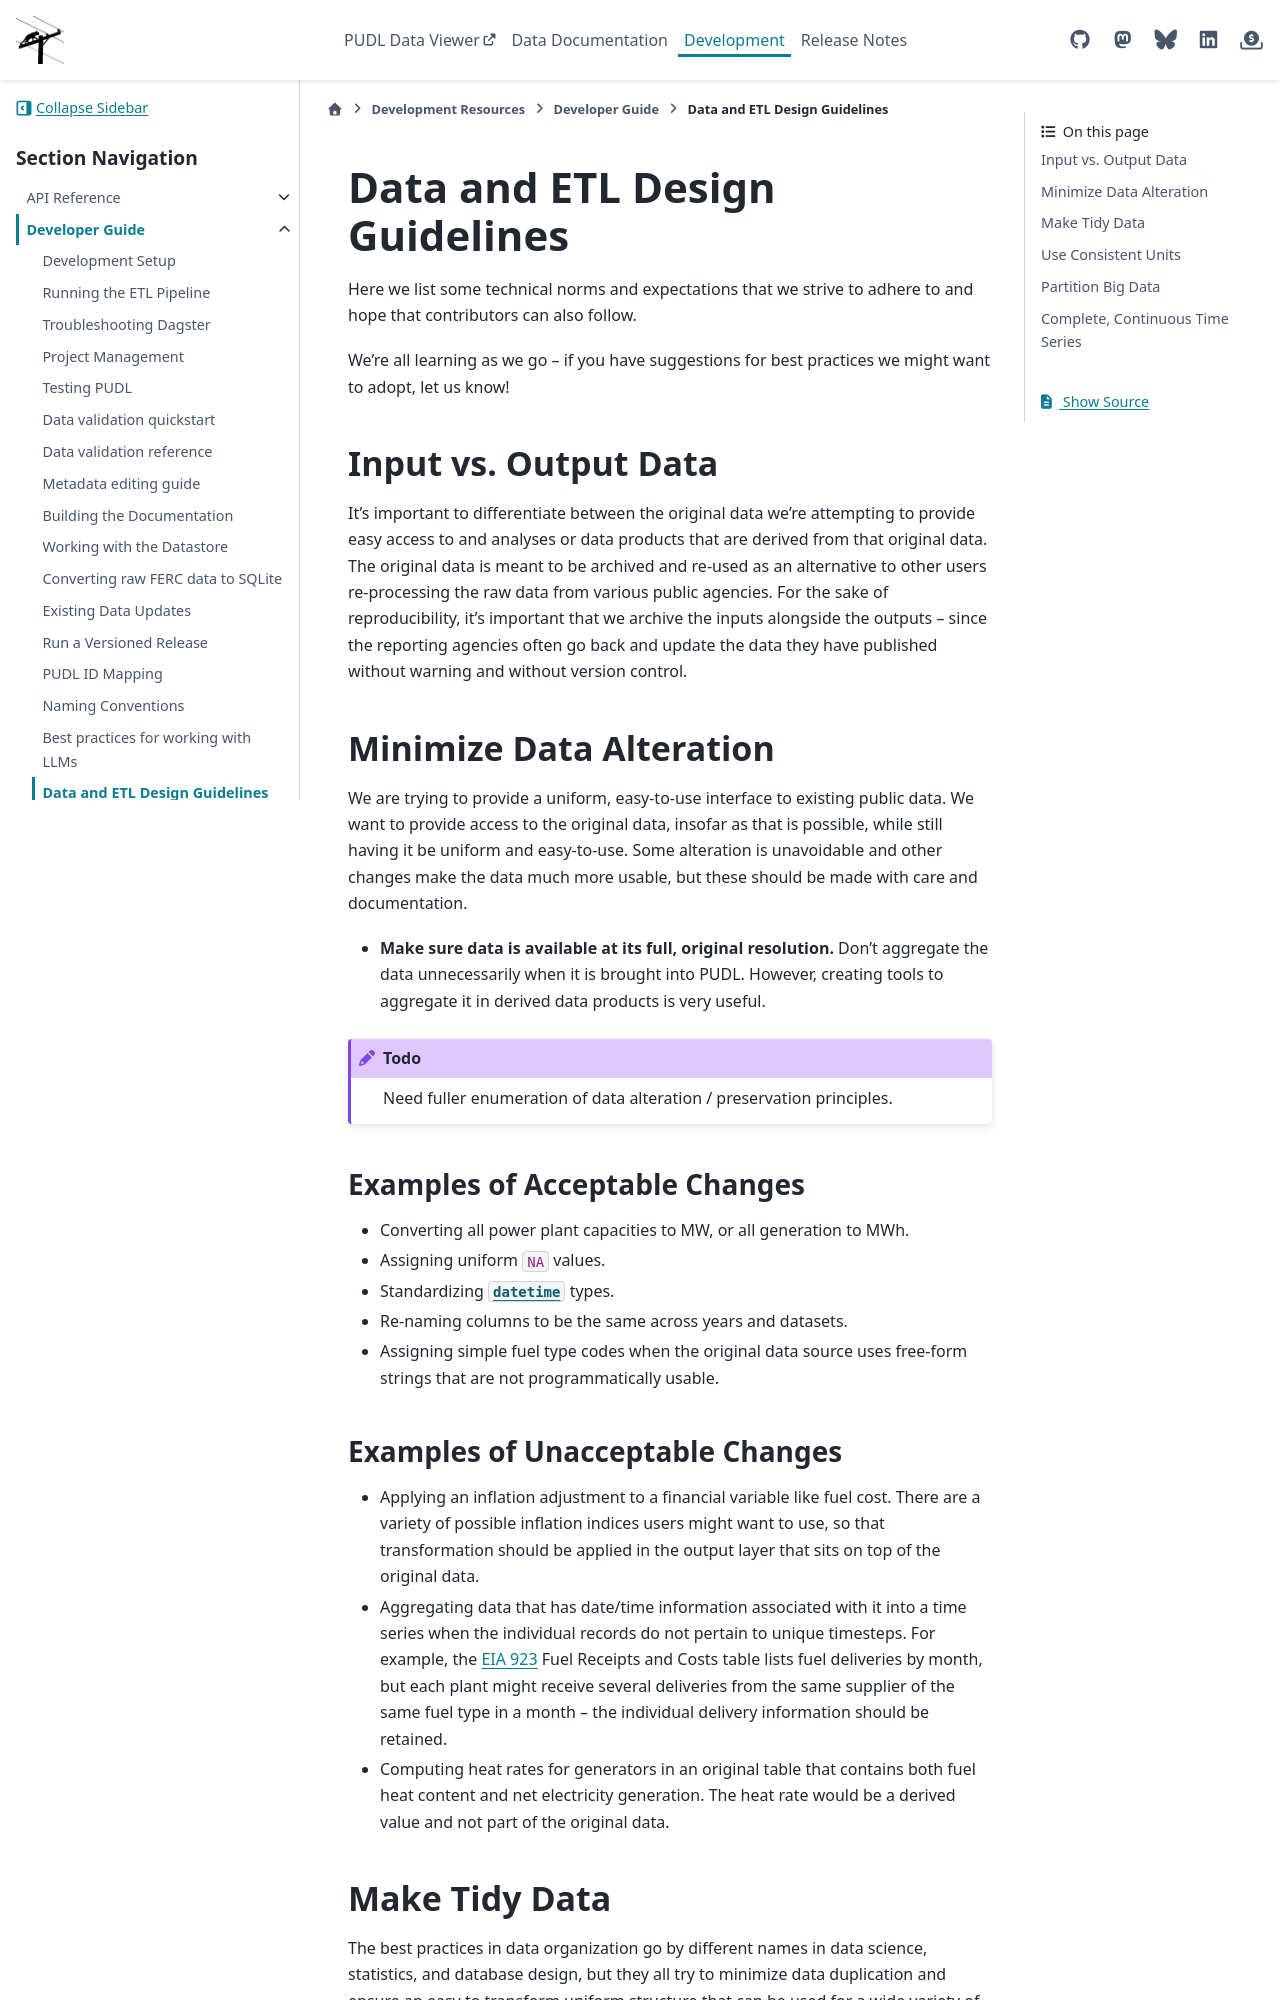

repository: catalyst-cooperative/pudl · page: en/latest/dev/data_guidelines.html · generator: sphinx

===============================================================================
Data and ETL Design Guidelines
===============================================================================

Here we list some technical norms and expectations that we strive to adhere to
and hope that contributors can also follow.

We're all learning as we go -- if you have suggestions for best practices we
might want to adopt, let us know!

-------------------------------------------------------------------------------
Input vs. Output Data
-------------------------------------------------------------------------------
It's important to differentiate between the original data we're attempting
to provide easy access to and analyses or data products that are derived from
that original data. The original data is meant to be archived and re-used as an
alternative to other users re-processing the raw data from various public
agencies. For the sake of reproducibility, it's important that we archive the
inputs alongside the outputs -- since the reporting agencies often go back and
update the data they have published without warning and without version
control.

-------------------------------------------------------------------------------
Minimize Data Alteration
-------------------------------------------------------------------------------
We are trying to provide a uniform, easy-to-use interface to existing public
data. We want to provide access to the original data, insofar as that is
possible, while still having it be uniform and easy-to-use. Some alteration is
unavoidable and other changes make the data much more usable, but these should
be made with care and documentation.

* **Make sure data is available at its full, original resolution.**
  Don't aggregate the data unnecessarily when it is brought into PUDL. However,
  creating tools to aggregate it in derived data products is very useful.

.. todo::

    Need fuller enumeration of data alteration / preservation principles.

Examples of Acceptable Changes
^^^^^^^^^^^^^^^^^^^^^^^^^^^^^^

* Converting all power plant capacities to MW, or all generation to MWh.
* Assigning uniform ``NA`` values.
* Standardizing :mod:`datetime` types.
* Re-naming columns to be the same across years and datasets.
* Assigning simple fuel type codes when the original data source uses free-form
  strings that are not programmatically usable.

Examples of Unacceptable Changes
^^^^^^^^^^^^^^^^^^^^^^^^^^^^^^^^

* Applying an inflation adjustment to a financial variable like fuel cost.
  There are a variety of possible inflation indices users might want to use,
  so that transformation should be applied in the output layer that sits on
  top of the original data.
* Aggregating data that has date/time information associated with it into a
  time series when the individual records do not pertain to unique timesteps.
  For example, the :doc:`EIA 923 <../data_sources/eia923>` Fuel Receipts and
  Costs table lists fuel deliveries by month, but each plant might receive
  several deliveries from the same supplier of the same fuel type in a month --
  the individual delivery information should be retained.
* Computing heat rates for generators in an original table that contains both
  fuel heat content and net electricity generation. The heat rate would
  be a derived value and not part of the original data.

.. _tidy-data:
